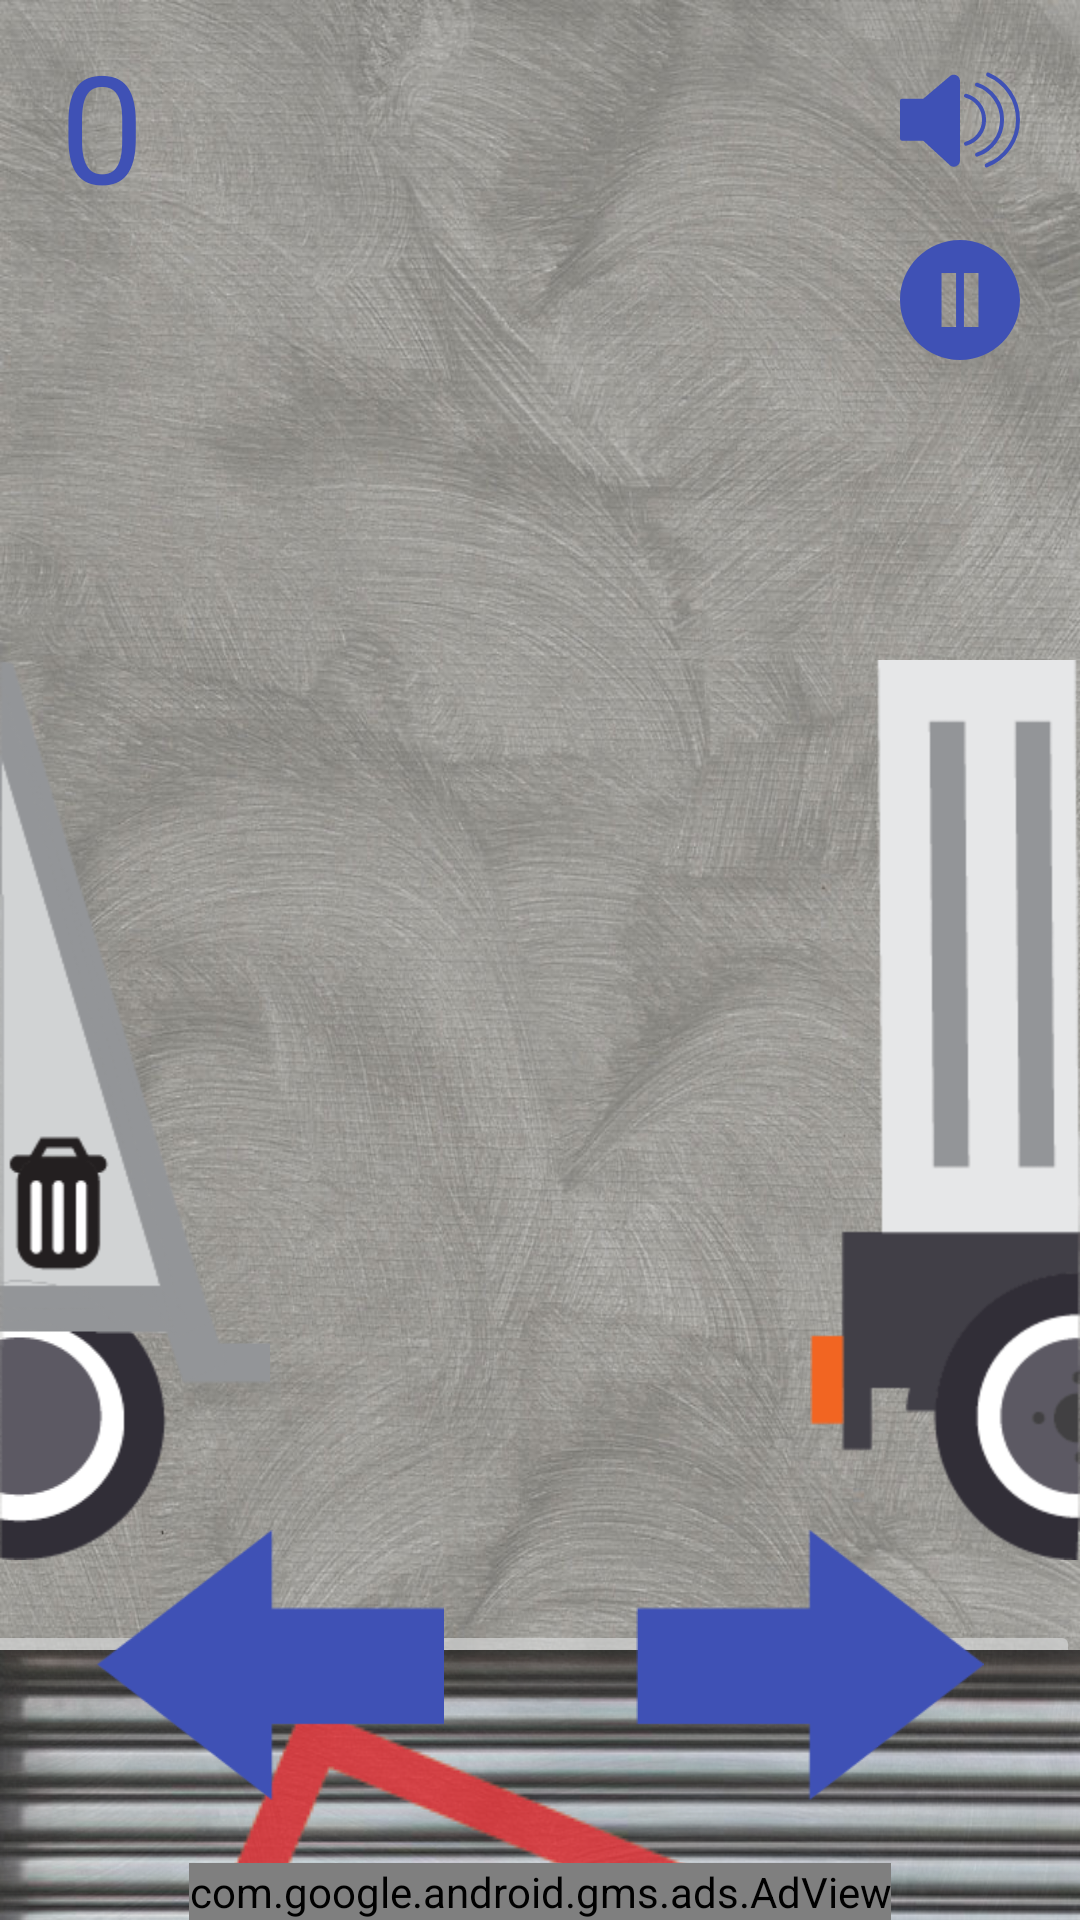

Produce the Android XML layout that renders to this screen, including the resource entries it uses.
<!-- AndroidManifest.xml: application theme AppTheme -->
<!-- res/layout/activity_play_screen.xml -->
<?xml version="1.0" encoding="utf-8"?>
<RelativeLayout xmlns:android="http://schemas.android.com/apk/res/android"
    xmlns:tools="http://schemas.android.com/tools"
    android:layout_width="match_parent"
    android:layout_height="match_parent"
    xmlns:ads="http://schemas.android.com/apk/res-auto"
    tools:context="com.app.carnelao.presentation.ui.playscreen.PlayActivity"
    android:orientation="vertical">

    <RelativeLayout
        android:background="@drawable/floor2"
        android:layout_width="match_parent"
        android:layout_height="match_parent">
    <TextView
        android:textAlignment="center"
        android:layout_marginLeft="20dp"
        android:layout_alignParentTop="true"
        android:layout_alignParentLeft="true"
        android:layout_width="wrap_content"
        android:layout_height="wrap_content"
        android:id="@+id/lbl_score_right"
        android:textSize="50dp"
        android:elegantTextHeight="true"
        android:textColor="@color/colorPrimary"
        android:text="0"/>

    <ImageButton
        android:id="@+id/btn_mute"
        android:tint="@color/btn_side"
        android:scaleType="fitCenter"
        android:onClick="btnMuteClicked"
        android:layout_marginTop="20dp"
        android:layout_marginRight="20dp"
        android:layout_alignParentTop="true"
        android:layout_alignParentRight="true"
        android:minWidth="40dp"
        android:minHeight="40dp"
        android:layout_width="wrap_content"
        android:layout_height="wrap_content"
        android:src="@drawable/ic_speaker"
        android:background="@null"/>

    <ImageButton
        android:id="@+id/btn_pause"
        android:onClick="btnPauseClicked"
        android:layout_marginTop="20dp"
        android:scaleType="fitCenter"
        android:minWidth="40dp"
        android:tint="@color/btn_side"
        android:minHeight="40dp"
        android:layout_width="wrap_content"
        android:layout_height="wrap_content"
        android:background="@null"
        android:src="@drawable/ic_pause"
        android:layout_marginRight="20dp"
        android:layout_alignParentRight="true"
        android:layout_below="@id/btn_mute"
        />

    <ImageView
        android:layout_centerHorizontal="true"
        android:layout_width="80dp"
        android:layout_height="80dp"
        android:id="@+id/img_item"
        />

        
            
            
            
            
            
            
            
            
            
        

    <ImageView
        android:layout_marginTop="-20dp"
        android:layout_marginBottom="-20dp"
        android:layout_alignParentTop="true"
        android:alpha="0.9"
        android:layout_marginLeft="200dp"
        android:scaleType="fitXY"
        android:layout_centerHorizontal="true"
        android:layout_width="match_parent"
        android:layout_height="match_parent"
        android:id="@+id/img_next_item"/>


    <RelativeLayout
            android:layout_marginTop="220dp"
            android:id="@+id/lyt_targets_container"
            android:layout_width="match_parent"
            android:layout_height="300dp"
            android:background="@null">

            <LinearLayout
                android:layout_width="90dp"
                android:gravity="left"
                android:layout_height="match_parent">

                <ImageView
                    android:id="@+id/img_trash_truck"
                    android:scaleType="fitXY"
                    android:layout_width="match_parent"
                    android:layout_height="wrap_content"
                    android:src="@drawable/caminhao_lixo"/>

            </LinearLayout>

            <LinearLayout
                android:layout_width="90dp"
                android:layout_height="match_parent"
                android:layout_alignParentEnd="true"
                android:layout_alignParentRight="true">


                <ImageView
                    android:id="@+id/img_load_truck"
                    android:scaleType="fitXY"
                    android:layout_width="match_parent"
                    android:layout_height="wrap_content"
                    android:src="@drawable/caminhao"/>

            </LinearLayout>



    </RelativeLayout>

    <LinearLayout
        android:id="@+id/lyt_wall"
        android:layout_width="match_parent"
        android:layout_height="100dp"
        android:background="@null"
        android:alpha="0.70"
        android:layout_alignParentBottom="true"
        android:layout_alignParentLeft="true"
        android:layout_alignParentStart="true"
        android:orientation="horizontal">

        <ImageButton
            android:layout_marginLeft="-20dp"
            android:layout_width="match_parent"
            android:layout_height="match_parent"
            android:src="@drawable/portao"
            android:scaleType="matrix"/>
    </LinearLayout>

    <LinearLayout
        android:layout_width="match_parent"
        android:layout_height="90dp"
        android:weightSum="2"
        android:id="@+id/lyt_buttons"
        android:layout_alignParentBottom="true"
        android:layout_alignParentLeft="true"
        android:layout_alignParentStart="true"
        android:layout_marginBottom="40dp"
        android:orientation="horizontal">

        <ImageButton
            android:layout_width="0dp"
            android:layout_height="match_parent"
            android:scaleType="fitCenter"
            android:background="@null"
            android:src="@drawable/left_arrow"
            android:onClick="btnLeftClicked"
            android:layout_weight="1"
            android:tint="@color/btn_side"/>


        <ImageButton
            android:layout_width="0dp"
            android:layout_height="match_parent"
            android:onClick="btnRightClicked"
            android:scaleType="fitCenter"
            android:background="@null"
            android:src="@drawable/right_arrow"
            android:textSize="50dp"
            android:tint="@color/btn_side"
            android:layout_weight="1"
            />


    </LinearLayout>

        <com.google.android.gms.ads.AdView
            android:id="@+id/adView"
            android:layout_width="wrap_content"
            android:layout_height="wrap_content"
            android:layout_centerHorizontal="true"
            android:layout_alignParentBottom="true"
            ads:adSize="BANNER"
            ads:adUnitId="@string/banner_ad_unit_id">
        </com.google.android.gms.ads.AdView>

    </RelativeLayout>


</RelativeLayout>
<!-- resources referenced by this layout -->
<resources>
  <color name="btn_side">#3F51B5</color>
  <color name="colorPrimary">#3F51B5</color>
  <color name="colorPrimaryDark">#303F9F</color>
  <!-- drawable caminhao: png bitmap (drawable, 5038 bytes) -->
  <!-- drawable caminhao_lixo: png bitmap (drawable, 9560 bytes) -->
  <!-- drawable floor2: jpg bitmap (drawable, 189403 bytes) -->
  <!-- drawable ic_pause (drawable) -->
  <vector android:height="24dp" android:viewportHeight="455.0"
      android:viewportWidth="455.0" android:width="24dp" xmlns:android="http://schemas.android.com/apk/res/android">
      <path android:fillColor="#FF000000" android:pathData="M227.5,0C101.9,0 0,101.9 0,227.5S101.9,455 227.5,455S455,353.1 455,227.5S353.1,0 227.5,0zM212.5,330h-55V125h55V330zM297.5,330h-55V125h55V330z"/>
  </vector>
  <!-- drawable ic_speaker (drawable) -->
  <vector android:height="24dp" android:viewportHeight="60.0"
      android:viewportWidth="60.0" android:width="24dp" xmlns:android="http://schemas.android.com/apk/res/android">
      <path android:fillColor="#E7ECED"
          android:pathData="M1,20.36v19l11,-0l13.83,12.7c1.4,0.84 3.17,-0.19 3.17,-1.86V10.51c0,-1.66 -1.77,-2.7 -3.17,-1.86L12,20.36H1z"
          android:strokeColor="#C7CAC7" android:strokeLineCap="round"
          android:strokeLineJoin="round" android:strokeWidth="2"/>
      <path android:fillColor="#E7ECED"
          android:pathData="M12,20.36L12,25.36"
          android:strokeColor="#C7CAC7" android:strokeLineCap="round" android:strokeWidth="2"/>
      <path android:fillColor="#E7ECED"
          android:pathData="M12,34.36L12,39.36"
          android:strokeColor="#C7CAC7" android:strokeLineCap="round" android:strokeWidth="2"/>
      <path android:fillColor="#00000000"
          android:pathData="M38.5,47.36c7.28,-2.48 12.53,-9.38 12.53,-17.5c0,-8.13 -5.26,-15.02 -12.55,-17.5"
          android:strokeColor="#C7CAC7" android:strokeLineCap="round"
          android:strokeLineJoin="round" android:strokeWidth="2"/>
      <path android:fillColor="#00000000"
          android:pathData="M43.35,52.71C52.5,49.16 59,40.27 59,29.86c0,-10.14 -6.16,-18.84 -14.94,-22.56"
          android:strokeColor="#C7CAC7" android:strokeLineCap="round"
          android:strokeLineJoin="round" android:strokeWidth="2"/>
      <path android:fillColor="#00000000"
          android:pathData="M33,41.86c5.21,-1.51 9.03,-6.3 9.03,-12S38.21,19.36 33,17.86"
          android:strokeColor="#C7CAC7" android:strokeLineCap="round"
          android:strokeLineJoin="round" android:strokeWidth="2"/>
  </vector>
  <!-- drawable left_arrow: png bitmap (drawable, 1623 bytes) -->
  <!-- drawable portao: png bitmap (drawable, 422194 bytes) -->
  <!-- drawable right_arrow: png bitmap (drawable, 1575 bytes) -->
  <string name="banner_ad_unit_id">ca-app-pub-5324115865747226/2469471594</string>
  <style name="AppTheme" parent="Theme.AppCompat.Light.DarkActionBar">
          
          <item name="colorPrimary">@color/colorPrimary</item>
          <item name="colorPrimaryDark">@color/colorPrimaryDark</item>
          <item name="colorAccent">@color/colorAccent</item>
      </style>
  <color name="colorAccent">#FF4081</color>
</resources>
